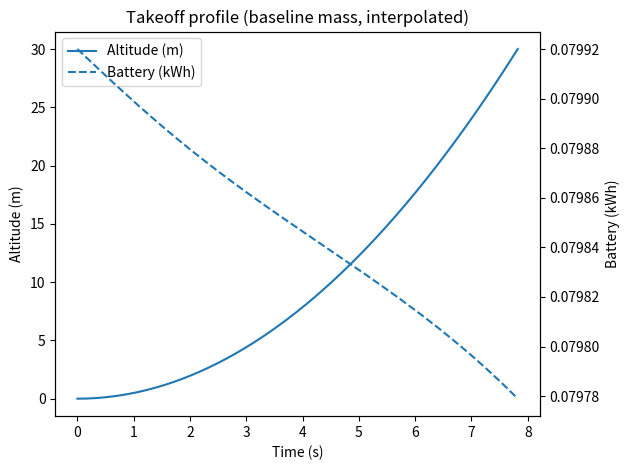
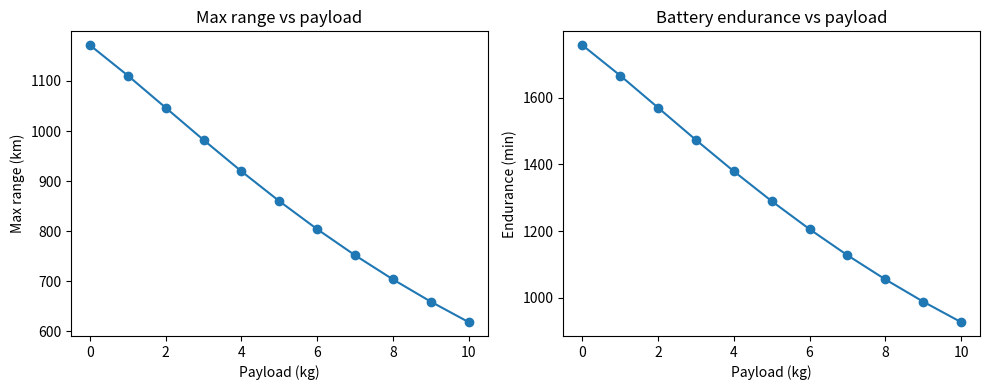
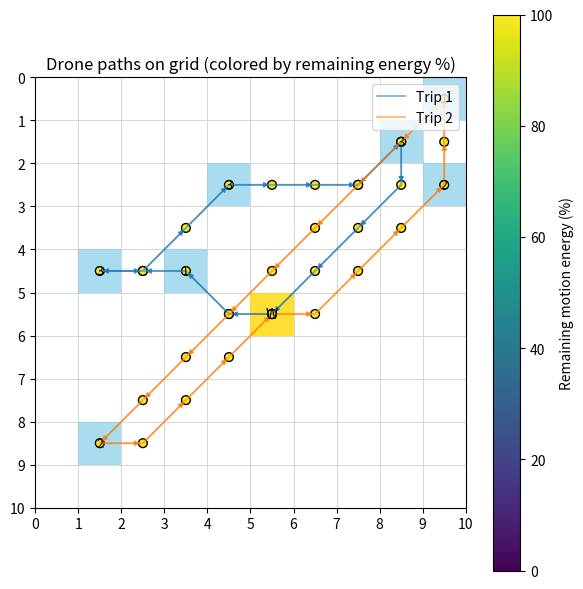

Generate these figures, in order, with matplotlib:
# drone_routes_energy_opt.py
#
# Drone grid-delivery simulation with:
# - Physics-based power model for cruise (power_model)
# - Takeoff/landing energy from ODE, scaled with payload mass
# - Battery-aware routing with obstacles
# - Diagonal grid movement (8 directions)
# - Computational methods:
#     * ODE integration (solve_ivp)
#     * Root finding (root_scalar) to find crossover speed
#     * Interpolation (interp1d) to recreate smooth takeoff curves
# - Plots:
#     * Takeoff profile (altitude & battery vs time, interpolated)
#     * Max range vs payload
#     * Battery endurance vs payload
#     * Grid map showing paths, nodes colored by remaining energy (%)
#
# Copy-paste this as a single file.

import random
import math
import heapq
from typing import Tuple, List, Dict, Optional, Set

import numpy as np
import matplotlib.pyplot as plt
from scipy.integrate import solve_ivp
from scipy.optimize import root_scalar
from scipy.interpolate import interp1d
from matplotlib.patches import Rectangle, FancyArrowPatch

# ----------------------------
# Physical constants & battery
# ----------------------------

Vb = 22.2               # battery voltage (V)
Cb = 4.5                # battery capacity (Ah)
usable_frac = 0.8       # usable fraction of battery
E_avail = usable_frac * Vb * Cb * 3600  # Wh -> J

# Masses
m_frame = 1.5           # frame mass (kg)
m_payload_nom = 0.5     # nominal payload for baseline takeoff (kg)
m_battery = 0.5         # battery mass (kg)
m_tot = m_frame + m_payload_nom + m_battery

# Vertical target
v_target = 2.0          # m/s
alt_target = 30.0       # m

# ----------------------------
# Drone + environment parameters
# ----------------------------
g = 9.81
rho = 1.225
C_d = 1.0
A_top = 0.175674
A_disk = 1.34
eta = 0.75
P_av = 12.0

vh = np.sqrt((m_tot * g) / (2 * rho * A_disk))  # hover induced velocity

k1 = 1.1 / eta
k2 = 0.5 * rho * C_d * A_top
k3 = P_av

params = {
    "g": g,
    "rho": rho,
    "C_d": C_d,
    "A_top": A_top,
    "A_disk": A_disk,
    "eta": eta,
    "m_frame": m_frame,
    "m_payload": m_payload_nom,
    "m_battery": m_battery,
    "m_dry": m_frame + m_battery,
    "Vb": Vb,
    "Cb": Cb,
    "P_av": P_av,
    "vh": vh,
    "k1": k1,
    "k2": k2,
    "k3": k3,
    "v_hover": vh,
    "E_avail": E_avail,
}

# Globals for vertical ODE
M_TAKEOFF = m_tot
VH_TAKEOFF = vh
M_LANDING = m_tot
VH_LANDING = vh


# ---------------------------------
# Takeoff / landing dynamics (ODE)
# ---------------------------------
def takeoff_dynamics(t, y):
    """ODE for vertical takeoff: y = [z, vz, E]."""
    z, vz, E = y
    m = M_TAKEOFF
    v = abs(vz)

    P_ind = k1 * ((m * g) ** 1.5) / np.sqrt(v ** 2 + VH_TAKEOFF ** 2)
    P_drag = k2 * v ** 3
    P_fixed = k3
    P_total = P_ind + P_drag + P_fixed
    if E <= 0:
        P_total = 0.0

    surplus = 0.1 * m * g
    az = surplus / m

    dzdt = vz
    dvzdt = az
    dEdt = -P_total
    return [dzdt, dvzdt, dEdt]


def landing_dynamics(t, y):
    """ODE for vertical landing (mirror of takeoff)."""
    z, vz, E = y
    m = M_LANDING
    v = abs(vz)

    P_ind = k1 * ((m * g) ** 1.5) / np.sqrt(v ** 2 + VH_LANDING ** 2)
    P_drag = k2 * v ** 3
    P_fixed = k3
    P_total = P_ind + P_drag + P_fixed
    if E <= 0:
        P_total = 0.0

    F_net = -0.1 * m * g
    az = F_net / m

    dzdt = vz
    dvzdt = az
    dEdt = -P_total
    return [dzdt, dvzdt, dEdt]


# ---------------------------------------
# Forward-flight power
# ---------------------------------------
def power_model(W, v, params):
    """Power in forward flight, including induced + drag + fixed."""
    g_ = params["g"]
    m0 = params["m_dry"]
    vh0 = params["v_hover"]
    k1p = params["k1"]
    k2p = params["k2"]
    k3p = params["k3"]

    m = m0 + W
    P_ind = k1p * ((m * g_) ** 1.5) / np.sqrt(v ** 2 + vh0 ** 2)
    P_drag = k2p * v ** 3
    P_fixed = k3p
    return P_ind + P_drag + P_fixed


# ---------------------------------------
# Takeoff / landing energy (uses ODE)
# ---------------------------------------
def compute_takeoff_energy_kwh():
    """
    Integrate takeoff_dynamics from z=0 to alt_target using solve_ivp
    to get baseline takeoff energy (ODE example).
    """
    global M_TAKEOFF, VH_TAKEOFF
    M_TAKEOFF = m_tot
    VH_TAKEOFF = np.sqrt((M_TAKEOFF * g) / (2 * rho * A_disk))

    y0 = [0.0, 0.0, E_avail]
    t_span = (0.0, 60.0)

    def event_alt_reached(t, y):
        return y[0] - alt_target

    event_alt_reached.terminal = True
    event_alt_reached.direction = 1

    sol = solve_ivp(
        takeoff_dynamics,
        t_span,
        y0,
        events=event_alt_reached,
        rtol=1e-6,
        atol=1e-8,
        max_step=0.5
    )

    E_end = sol.y[2][-1]
    E_used_J = E_avail - E_end
    return E_used_J / 3.6e6  # J -> kWh


TAKEOFF_KWH_BASE = compute_takeoff_energy_kwh()


def takeoff_energy_kwh_for(payload_kg: float) -> float:
    total_mass = m_frame + m_battery + payload_kg
    return TAKEOFF_KWH_BASE * (total_mass / m_tot)


def landing_energy_kwh_for(payload_kg: float) -> float:
    return takeoff_energy_kwh_for(payload_kg)


# ---------------------------------------
# Cruise energy
# ---------------------------------------
def move_energy_kwh(distance_km: float, load_kg: float, speed_kmh: float) -> float:
    if distance_km == float("inf"):
        return float("inf")
    if speed_kmh <= 0:
        raise ValueError("speed_kmh must be > 0")

    v = speed_kmh / 3.6
    distance_m = distance_km * 1000.0
    time_s = distance_m / v

    P = power_model(load_kg, v, params)
    E_J = P * time_s
    return E_J / 3.6e6


# -----------------------
# Grid / routing helpers
# -----------------------
Coord = Tuple[int, int]
Path = List[Coord]


def in_bounds(r: int, c: int, rows: int, cols: int) -> bool:
    return 0 <= r < rows and 0 <= c < cols


def neighbors(r: int, c: int, rows: int, cols: int) -> List[Coord]:
    # 8-neighbour (diagonal allowed)
    return [
        (r - 1, c),
        (r + 1, c),
        (r, c - 1),
        (r, c + 1),
        (r - 1, c - 1),
        (r - 1, c + 1),
        (r + 1, c - 1),
        (r + 1, c + 1),
    ]


def step_cost(u: Coord, v: Coord) -> float:
    dr = v[0] - u[0]
    dc = v[1] - u[1]
    if dr != 0 and dc != 0:
        return math.sqrt(2.0)
    return 1.0


def dijkstra_on_grid(rows: int, cols: int, blocked: Set[Coord], start: Coord):
    dist: Dict[Coord, float] = {start: 0.0}
    prev: Dict[Coord, Coord] = {}
    pq: List[Tuple[float, Coord]] = [(0.0, start)]

    while pq:
        d, u = heapq.heappop(pq)
        if d > dist[u]:
            continue
        ur, uc = u
        for vr, vc in neighbors(ur, uc, rows, cols):
            if not in_bounds(vr, vc, rows, cols):
                continue
            if (vr, vc) in blocked:
                continue

            sc = step_cost(u, (vr, vc))
            nd = d + sc
            v = (vr, vc)

            if v not in dist or nd < dist[v]:
                dist[v] = nd
                prev[v] = u
                heapq.heappush(pq, (nd, v))

    return dist, prev


def reconstruct_path(prev: Dict[Coord, Coord], start: Coord, goal: Coord) -> Optional[Path]:
    if goal not in prev and goal != start:
        return None
    if goal == start:
        return [start]
    path = [goal]
    cur = goal
    while cur != start:
        cur = prev[cur]
        path.append(cur)
    path.reverse()
    return path


def precompute_pairs(rows: int, cols: int, points: List[Coord], blocked: Set[Coord]):
    dist_km: Dict[Tuple[Coord, Coord], float] = {}
    path_map: Dict[Tuple[Coord, Coord], Path] = {}

    for s in points:
        d, prev = dijkstra_on_grid(rows, cols, blocked, s)
        for t in points:
            if s == t:
                dist_km[(s, t)] = 0.0
                path_map[(s, t)] = [s]
            else:
                if t not in d:
                    dist_km[(s, t)] = float("inf")
                    path_map[(s, t)] = []
                else:
                    dist_km[(s, t)] = d[t] / 1000.0  # grid units -> "m" -> km
                    pt = reconstruct_path(prev, s, t)
                    if pt is None:
                        dist_km[(s, t)] = float("inf")
                        path_map[(s, t)] = []
                    else:
                        path_map[(s, t)] = pt

    return dist_km, path_map


# -----------------------
# Root-finding: crossover speed
# -----------------------
def crossover_speed_ms_for_payload(payload_kg: float) -> Optional[float]:
    """
    Use root finding to solve P_drag(v) - P_ind(v) = 0
    => finds the speed where drag power equals induced power.
    This uses root_scalar (Brent) = ROOT FINDING example.
    """
    g_ = params["g"]
    m0 = params["m_dry"]
    vh0 = params["v_hover"]
    k1p = params["k1"]
    k2p = params["k2"]

    m = m0 + payload_kg

    def f(v):
        if v <= 0:
            return 1e6
        P_ind = k1p * ((m * g_) ** 1.5) / np.sqrt(v ** 2 + vh0 ** 2)
        P_drag = k2p * v ** 3
        return P_drag - P_ind

    try:
        sol = root_scalar(f, bracket=[0.1, 40.0], method="brentq")
        return sol.root if sol.converged else None
    except ValueError:
        return None


def print_crossover_speeds():
    """Print crossover speeds found via root finding for various payloads."""
    print("Speed where induced and drag power are equal (root-finding):")
    for payload in [0.0, 2.0, 5.0, 10.0]:
        v = crossover_speed_ms_for_payload(payload)
        if v is None:
            print(f"  payload {payload:.1f} kg: no root found")
        else:
            print(f"  payload {payload:.1f} kg: v ≈ {v:.2f} m/s ({v*3.6:.1f} km/h)")
    print()


# -----------------------
# Trip-by-trip planner (returns paths + energy per step)
# -----------------------
def run_all_trips(
    rows: int,
    cols: int,
    warehouse: Coord,
    deliveries: List[Coord],
    demands: Dict[Coord, int],
    blocked: Set[Coord],
    carry_capacity: int = 10,
    battery_capacity_kwh: float = 5.0,
    cruise_speed_kmh: float = 40.0
) -> List[Tuple[Path, List[float]]]:
    """
    Run all trips.
    Returns a list of (trip_cells, trip_energy_kwh) where:
      trip_cells[i]       = grid coord of step i
      trip_energy_kwh[i]  = remaining motion energy after reaching that cell (kWh)
    """
    points = [warehouse] + deliveries
    dist_km, path = precompute_pairs(rows, cols, points, blocked)

    remaining: List[Coord] = []
    impossible: List[Coord] = []
    for d in deliveries:
        if demands[d] > carry_capacity:
            impossible.append(d)
        elif dist_km[(warehouse, d)] == float("inf") or dist_km[(d, warehouse)] == float("inf"):
            impossible.append(d)
        else:
            remaining.append(d)

    if impossible:
        print("These deliveries are impossible (capacity or obstacles):", impossible)

    trip_idx = 0
    grand_total_energy = 0.0
    all_trip_infos: List[Tuple[Path, List[float]]] = []

    while remaining:
        trip_idx += 1
        carried = min(carry_capacity, sum(demands[d] for d in remaining))

        takeoff_E = takeoff_energy_kwh_for(carried)
        landing_reserve_max = landing_energy_kwh_for(carried)

        if takeoff_E + landing_reserve_max >= battery_capacity_kwh:
            print(f"\nTrip {trip_idx}: cannot even take off and land with current battery capacity for carried={carried} kg.")
            break

        # Motion energy after takeoff (for coloring / tracking)
        energy = battery_capacity_kwh - takeoff_E
        grand_total_energy += takeoff_E

        current = warehouse
        trip_cells: Path = [warehouse]
        trip_energy: List[float] = [energy]

        trip_legs = []
        served_this_trip = []

        # ----- inner routing loop -----
        while True:
            landing_E_needed = landing_energy_kwh_for(carried)
            reserved_for_landing = landing_E_needed
            available_for_motion = energy - reserved_for_landing

            if available_for_motion <= 0:
                break

            candidates = []
            for d in remaining:
                dmd = demands[d]
                if dmd > carried:
                    continue
                dist_to_km = dist_km[(current, d)]
                if dist_to_km == float("inf"):
                    continue

                go_e = move_energy_kwh(dist_to_km, carried, cruise_speed_kmh)
                new_load = carried - dmd

                dist_back_km = dist_km[(d, warehouse)]
                if dist_back_km == float("inf"):
                    continue
                back_e = move_energy_kwh(dist_back_km, max(new_load, 0.0), cruise_speed_kmh)

                need = go_e + back_e
                if need <= available_for_motion:
                    candidates.append((dist_to_km, d, go_e, back_e, new_load))

            if not candidates:
                # Try to go home directly
                if current != warehouse:
                    dist_home_km = dist_km[(current, warehouse)]
                    back_e = move_energy_kwh(dist_home_km, max(carried, 0.0), cruise_speed_kmh)

                    landing_E_needed = landing_energy_kwh_for(carried)
                    reserved_for_landing = landing_E_needed
                    available_for_motion = energy - reserved_for_landing
                    if back_e > available_for_motion:
                        break

                    p = path[(current, warehouse)]
                    full_segment = p[1:] if p and p[0] == current else p

                    if full_segment:
                        step_costs = []
                        coords_seq = [current] + full_segment
                        for u, v in zip(coords_seq[:-1], coords_seq[1:]):
                            step_costs.append(step_cost(u, v))
                        total_dist = sum(step_costs)

                        for cell, sc in zip(full_segment, step_costs):
                            frac = sc / total_dist if total_dist > 0 else 0.0
                            dE_cell = back_e * frac
                            energy -= dE_cell
                            trip_cells.append(cell)
                            trip_energy.append(energy)

                    trip_legs.append({
                        'type': 'move',
                        'from': current,
                        'to': warehouse,
                        'distance_km': dist_home_km,
                        'load_before_kg': max(carried, 0.0),
                        'energy_kwh': back_e
                    })
                    grand_total_energy += back_e
                    current = warehouse

                break

            # Pick nearest feasible candidate
            candidates.sort(key=lambda x: x[0])
            dist_to_km, target, go_e, back_e, new_load = candidates[0]

            # Path current -> target
            p = path[(current, target)]
            full_segment = p[1:] if p and p[0] == current else p

            if full_segment:
                step_costs = []
                coords_seq = [current] + full_segment
                for u, v in zip(coords_seq[:-1], coords_seq[1:]):
                    step_costs.append(step_cost(u, v))
                total_dist = sum(step_costs)
                for cell, sc in zip(full_segment, step_costs):
                    frac = sc / total_dist if total_dist > 0 else 0.0
                    dE_cell = go_e * frac
                    energy -= dE_cell
                    trip_cells.append(cell)
                    trip_energy.append(energy)

            trip_legs.append({
                'type': 'move',
                'from': current,
                'to': target,
                'distance_km': dist_to_km,
                'load_before_kg': carried,
                'energy_kwh': go_e
            })
            grand_total_energy += go_e
            current = target

            # Deliver payload
            dmd = demands[target]
            carried -= dmd
            served_this_trip.append((target, dmd))
            trip_legs.append({
                'type': 'drop',
                'at': target,
                'demand': dmd,
                'load_after': carried
            })
            remaining.remove(target)

            # If empty payload and not at warehouse, go home
            if carried == 0 and current != warehouse:
                dist_home_km = dist_km[(current, warehouse)]
                back_e2 = move_energy_kwh(dist_home_km, 0.0, cruise_speed_kmh)

                landing_E_needed_empty = landing_energy_kwh_for(0.0)
                reserved_for_landing = landing_E_needed_empty
                available_for_motion = energy - reserved_for_landing
                if back_e2 > available_for_motion:
                    break

                p = path[(current, warehouse)]
                full_segment = p[1:] if p and p[0] == current else p

                if full_segment:
                    step_costs = []
                    coords_seq = [current] + full_segment
                    for u, v in zip(coords_seq[:-1], coords_seq[1:]):
                        step_costs.append(step_cost(u, v))
                    total_dist = sum(step_costs)
                    for cell, sc in zip(full_segment, step_costs):
                        frac = sc / total_dist if total_dist > 0 else 0.0
                        dE_cell = back_e2 * frac
                        energy -= dE_cell
                        trip_cells.append(cell)
                        trip_energy.append(energy)

                trip_legs.append({
                    'type': 'move',
                    'from': current,
                    'to': warehouse,
                    'distance_km': dist_home_km,
                    'load_before_kg': 0.0,
                    'energy_kwh': back_e2
                })
                grand_total_energy += back_e2
                current = warehouse
                break

        # Landing energy (not mapped to a specific cell)
        landing_E_final = landing_energy_kwh_for(carried)
        trip_legs.append({'type': 'landing', 'energy_kwh': landing_E_final})
        grand_total_energy += landing_E_final
        energy -= landing_E_final

        print(f"\n=== Trip {trip_idx} ===")
        if served_this_trip:
            print("Delivered:", ", ".join(f"{pt} (x{dmd} kg)" for pt, dmd in served_this_trip))
        else:
            print("No deliveries completed on this trip.")

        print("Legs:")
        for i, leg in enumerate(trip_legs, 1):
            if leg['type'] == 'move':
                print(
                    f"  {i:02d}. MOVE {leg['from']} -> {leg['to']}  "
                    f"dist_km={leg['distance_km']:.3f}  "
                    f"load_before_kg={leg['load_before_kg']}  "
                    f"energy_kwh={leg['energy_kwh']:.3f}"
                )
            elif leg['type'] == 'drop':
                print(
                    f"  {i:02d}. DROP at {leg['at']}  "
                    f"demand_kg={leg['demand']}  "
                    f"load_after_kg={leg['load_after']}"
                )
            elif leg['type'] == 'landing':
                print(f"  {i:02d}. LANDING energy_kwh={leg['energy_kwh']:.3f}")

        print(f"Trip {trip_idx} ended at: {current}")
        print("Remaining deliveries:", remaining if remaining else "None")

        all_trip_infos.append((trip_cells[:], trip_energy[:]))

        # Check possible future trips
        if remaining:
            can_start = False
            start_load = min(carry_capacity, sum(demands[x] for x in remaining))
            takeoff_next = takeoff_energy_kwh_for(start_load)
            landing_next = landing_energy_kwh_for(0.0)
            max_motion_energy = max(0.0, battery_capacity_kwh - (takeoff_next + landing_next))

            if max_motion_energy <= 0:
                print("\nNo energy left for motion after takeoff/landing on any future trip.")
                break

            for d in remaining:
                dmd = demands[d]
                if dmd > carry_capacity:
                    continue
                dist_to_km = dist_km[(warehouse, d)]
                dist_back_km = dist_km[(d, warehouse)]
                if dist_to_km == float("inf") or dist_back_km == float("inf"):
                    continue

                go_e = move_energy_kwh(dist_to_km, start_load, cruise_speed_kmh)
                back_e = move_energy_kwh(dist_back_km, max(start_load - dmd, 0.0), cruise_speed_kmh)
                if go_e + back_e <= max_motion_energy:
                    can_start = True
                    break

            if not can_start:
                print("\nSome deliveries are impossible with current obstacles/capacity/battery:", remaining)
                break

    print("\n=== All trips complete (or as many as feasible) ===")
    print(f"Grand total energy (kWh) including takeoff/landing: {grand_total_energy:.3f}")

    return all_trip_infos


# -----------------------
# Pretty print grid
# -----------------------
def print_grid(rows: int, cols: int, warehouse: Coord, deliveries: List[Coord],
               demands: Dict[Coord, int], blocked: Set[Coord]):
    grid = [["." for _ in range(cols)] for _ in range(rows)]
    for (r, c) in blocked:
        if 0 <= r < rows and 0 <= c < cols:
            grid[r][c] = "X"
    wr, wc = warehouse
    grid[wr][wc] = "W"
    for d in deliveries:
        if d == warehouse or d in blocked:
            continue
        dr, dc = d
        grid[dr][dc] = str(demands[d])
    print("Grid layout:")
    for r in range(rows):
        print(" ".join(grid[r][c] for c in range(cols)))
    print("\nLegend: W=warehouse | 1–3=delivery demand (kg) | X=no-fly | .=empty\n")


# -----------------------
# Debug: vertical energy table
# -----------------------
def print_vertical_energy_table():
    print("Takeoff / landing energy vs payload mass:")
    print("  payload_kg | takeoff_kWh | landing_kWh")
    for payload in [0.0, 2.0, 5.0, 10.0]:
        to = takeoff_energy_kwh_for(payload)
        ld = landing_energy_kwh_for(payload)
        print(f"    {payload:7.1f} |    {to:7.3f} |     {ld:7.3f}")
    print()


# -----------------------
# Plot: takeoff profile (with interpolation)
# -----------------------
def plot_takeoff_profile():
    """
    Solve ODE for takeoff (solve_ivp), then use interp1d to
    reconstruct smoother altitude & battery curves (INTERPOLATION example).
    """
    global M_TAKEOFF, VH_TAKEOFF
    M_TAKEOFF = m_tot
    VH_TAKEOFF = np.sqrt((M_TAKEOFF * g) / (2 * rho * A_disk))

    y0 = [0.0, 0.0, E_avail]
    t_span = (0.0, 60.0)

    def event_alt_reached(t, y):
        return y[0] - alt_target

    event_alt_reached.terminal = True
    event_alt_reached.direction = 1

    sol = solve_ivp(
        takeoff_dynamics,
        t_span,
        y0,
        events=event_alt_reached,
        rtol=1e-6,
        atol=1e-8,
        max_step=0.1
    )

    t = sol.t
    z = sol.y[0]
    E = sol.y[2] / 3.6e6

    # --- interpolation / recreation of a smooth curve from discrete ODE output ---
    f_alt = interp1d(t, z, kind="cubic")
    f_E = interp1d(t, E, kind="cubic")
    t_dense = np.linspace(t[0], t[-1], 300)
    z_dense = f_alt(t_dense)
    E_dense = f_E(t_dense)

    fig, ax1 = plt.subplots()
    ax1.set_title("Takeoff profile (baseline mass, interpolated)")
    ax1.plot(t_dense, z_dense, label="Altitude (m)")
    ax1.set_xlabel("Time (s)")
    ax1.set_ylabel("Altitude (m)")

    ax2 = ax1.twinx()
    ax2.plot(t_dense, E_dense, linestyle="--", label="Battery (kWh)")
    ax2.set_ylabel("Battery (kWh)")

    lines, labels = ax1.get_legend_handles_labels()
    lines2, labels2 = ax2.get_legend_handles_labels()
    ax1.legend(lines + lines2, labels + labels2, loc="best")

    plt.tight_layout()
    plt.show()


# -----------------------
# Range & endurance vs payload
# -----------------------
def compute_range_and_endurance(payloads, battery_capacity_kwh, speed_kmh):
    v = speed_kmh / 3.6
    ranges_km = []
    endurances_min = []

    for W in payloads:
        takeoffE = takeoff_energy_kwh_for(W)
        landingE = landing_energy_kwh_for(0.0)
        avail_kwh = battery_capacity_kwh - takeoffE - landingE

        if avail_kwh <= 0:
            ranges_km.append(0.0)
            endurances_min.append(0.0)
            continue

        P_W = power_model(W, v, params)
        P_kW = P_W / 1000.0

        endurance_h = avail_kwh / P_kW
        endurance_min = endurance_h * 60.0
        range_km = speed_kmh * endurance_h

        ranges_km.append(range_km)
        endurances_min.append(endurance_min)

    return np.array(ranges_km), np.array(endurances_min)


def plot_range_and_endurance_vs_payload(battery_capacity_kwh, speed_kmh):
    payloads = np.linspace(0.0, 10.0, 11)
    ranges_km, endurances_min = compute_range_and_endurance(payloads, battery_capacity_kwh, speed_kmh)

    fig, axes = plt.subplots(1, 2, figsize=(10, 4))

    axes[0].plot(payloads, ranges_km, marker="o")
    axes[0].set_title("Max range vs payload")
    axes[0].set_xlabel("Payload (kg)")
    axes[0].set_ylabel("Max range (km)")

    axes[1].plot(payloads, endurances_min, marker="o")
    axes[1].set_title("Battery endurance vs payload")
    axes[1].set_xlabel("Payload (kg)")
    axes[1].set_ylabel("Endurance (min)")

    plt.tight_layout()
    plt.show()


# -----------------------
# Plot grid + paths with energy percentage coloring
# -----------------------
def plot_grid_and_paths(
    rows: int,
    cols: int,
    warehouse: Coord,
    deliveries: List[Coord],
    demands: Dict[Coord, int],
    blocked: Set[Coord],
    trip_infos: List[Tuple[Path, List[float]]]
):
    """
    Grid plot:
      - blocked cells, warehouse, deliveries (labelled by demand)
      - each trip path drawn
      - nodes colored by remaining motion energy (% of trip's initial motion energy)
    """
    fig, ax = plt.subplots(figsize=(6, 6))
    ax.set_title("Drone paths on grid (colored by remaining energy %)")

    # background grid
    for r in range(rows):
        for c in range(cols):
            rect = Rectangle((c, r), 1, 1, fill=False, edgecolor="lightgrey", linewidth=0.5)
            ax.add_patch(rect)

    # blocked
    for (r, c) in blocked:
        rect = Rectangle((c, r), 1, 1, facecolor="black", alpha=0.3)
        ax.add_patch(rect)

    # warehouse
    wr, wc = warehouse
    ax.add_patch(Rectangle((wc, wr), 1, 1, facecolor="gold", alpha=0.8))
    ax.text(wc + 0.5, wr + 0.5, "W", ha="center", va="center", fontsize=10)

    # deliveries with demand
    for d in deliveries:
        if d == warehouse:
            continue
        dr, dc = d
        label = str(demands.get(d, "?"))
        ax.add_patch(Rectangle((dc, dr), 1, 1, facecolor="skyblue", alpha=0.7))
        ax.text(dc + 0.5, dr + 0.5, label, ha="center", va="center", fontsize=9)

    colors = plt.rcParams["axes.prop_cycle"].by_key().get("color", ["tab:blue", "tab:orange", "tab:green"])

    sc = None  # for colorbar

    for i, (cells, energies_kwh) in enumerate(trip_infos):
        if not cells:
            continue
        xs = [c + 0.5 for (r, c) in cells]
        ys = [r + 0.5 for (r, c) in cells]
        color = colors[i % len(colors)]

        initial = energies_kwh[0] if energies_kwh and energies_kwh[0] > 0 else 1.0
        energies_pct = [max(0.0, 100.0 * E / initial) for E in energies_kwh]

        # path line
        ax.plot(xs, ys, "-", color=color, linewidth=1.5, alpha=0.5, label=f"Trip {i+1}")

        # scatter colored by percentage
        sc = ax.scatter(xs, ys, c=energies_pct, cmap="viridis", s=40, edgecolor="k", vmin=0.0, vmax=100.0)

        # arrows to show direction
        for (x0, y0, x1, y1) in zip(xs[:-1], ys[:-1], xs[1:], ys[1:]):
            arrow = FancyArrowPatch(
                (x0, y0), (x1, y1),
                arrowstyle="-|>",
                mutation_scale=8,
                linewidth=0.8,
                color=color,
                alpha=0.8
            )
            ax.add_patch(arrow)

    ax.set_xlim(0, cols)
    ax.set_ylim(rows, 0)
    ax.set_aspect("equal", adjustable="box")
    ax.set_xticks(np.arange(0, cols + 1, 1))
    ax.set_yticks(np.arange(0, rows + 1, 1))
    ax.grid(False)
    ax.legend(loc="upper right")

    # colorbar for energy percentage
    if sc is not None:
        cbar = plt.colorbar(sc, ax=ax)
        cbar.set_label("Remaining motion energy (%)")

    plt.tight_layout()
    plt.show()


# -----------------------
# Demo / run
# -----------------------
if __name__ == "__main__":
    rows, cols = 10, 10
    num_deliveries = 7
    carry_capacity = 10       # kg
    battery_capacity = 5.0    # kWh
    cruise_speed = 40.0       # km/h
    seed = None

    blocked: Set[Coord] = set()
    random.seed(seed)

    warehouse = (rows // 2, cols // 2)
    deliveries: List[Coord] = []
    demands: Dict[Coord, int] = {}
    while len(deliveries) < num_deliveries:
        r = random.randint(0, rows - 1)
        c = random.randint(0, cols - 1)
        if (r, c) == warehouse:
            continue
        if (r, c) in blocked:
            continue
        if (r, c) in deliveries:
            continue
        deliveries.append((r, c))
        demands[(r, c)] = random.randint(1, 3)

    print_grid(rows, cols, warehouse, deliveries, demands, blocked)

    # ODE-based vertical energy
    print_vertical_energy_table()

    # ROOT FINDING: where induced & drag power are equal
    print_crossover_speeds()

    # ODE + INTERPOLATION: takeoff profile
    plot_takeoff_profile()

    # Range & endurance vs payload
    plot_range_and_endurance_vs_payload(battery_capacity, cruise_speed)

    # Routing / energy-aware trips
    trip_infos = run_all_trips(
        rows=rows,
        cols=cols,
        warehouse=warehouse,
        deliveries=deliveries,
        demands=demands,
        blocked=blocked,
        carry_capacity=carry_capacity,
        battery_capacity_kwh=battery_capacity,
        cruise_speed_kmh=cruise_speed
    )

    # Grid visualization
    if trip_infos:
        plot_grid_and_paths(rows, cols, warehouse, deliveries, demands, blocked, trip_infos)
